Image classification data set "bug_bites" (Yztai36/Bitecheck on GitHub). Class labels (9): ants, bed bugs, bee, chigger, fleas, mosquitos, no bites, spider, ticks.

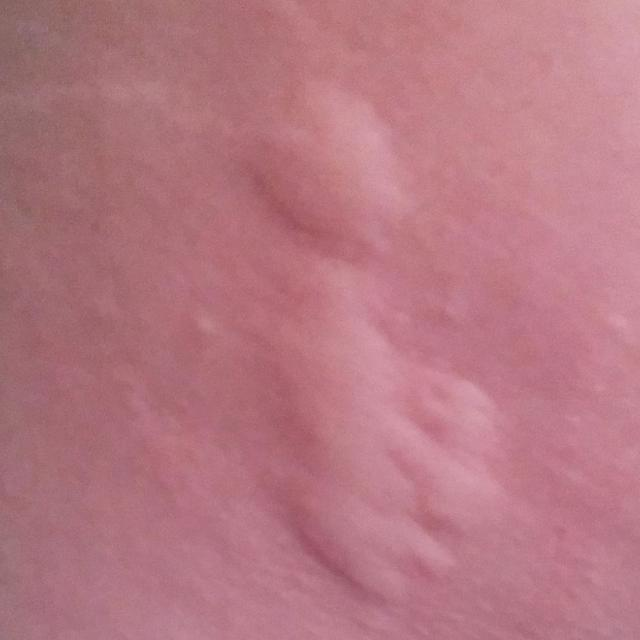
Label: mosquitos

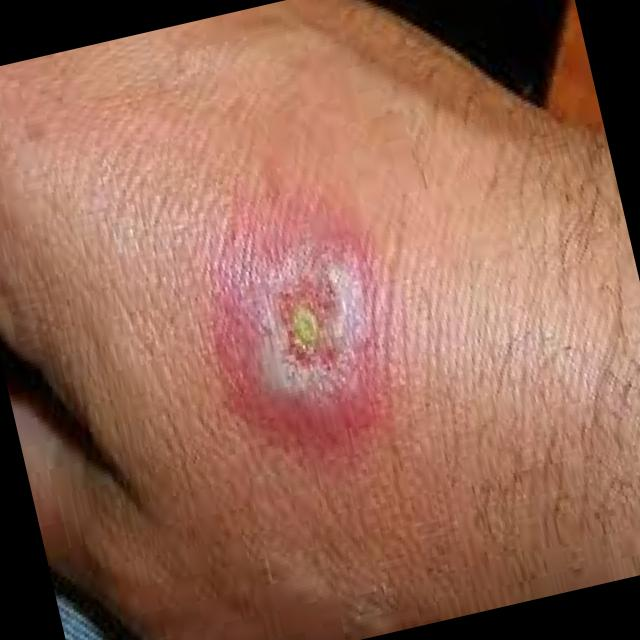
Label: spider

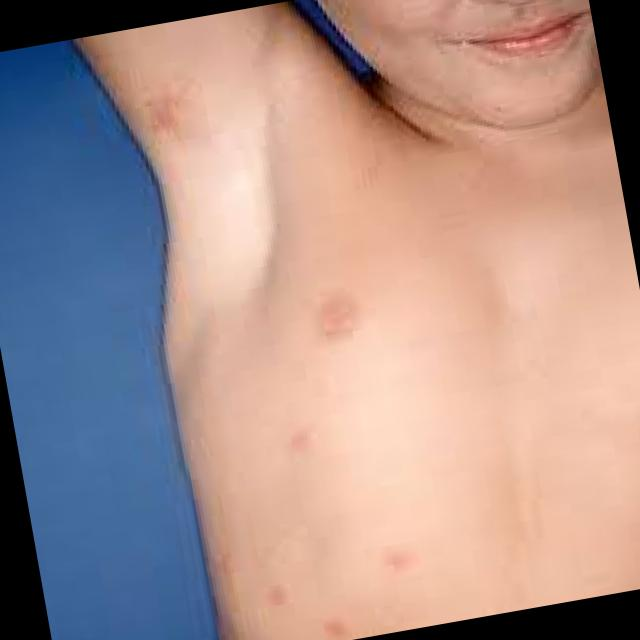
Label: chigger

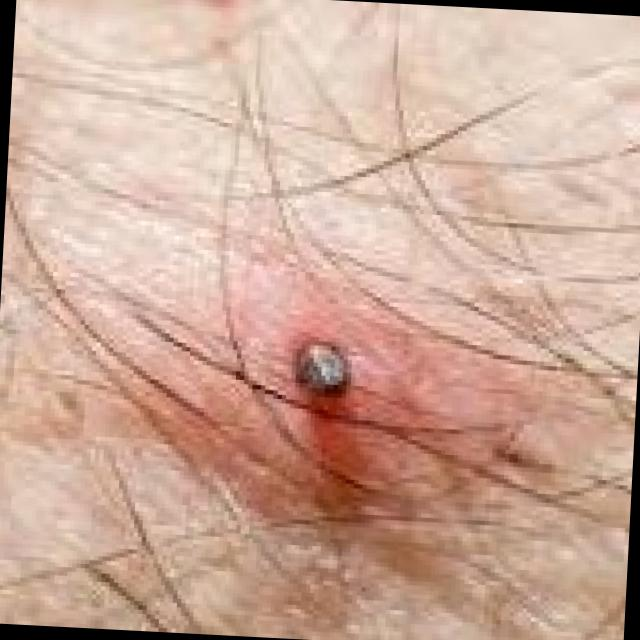
Label: ticks

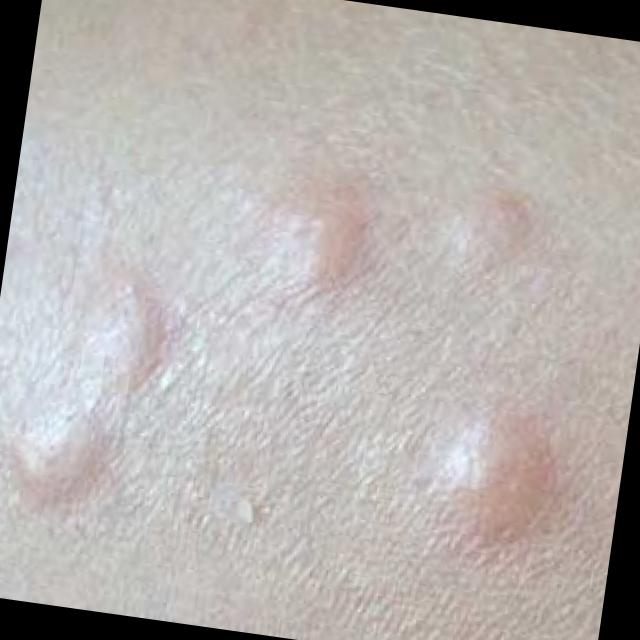
Label: fleas

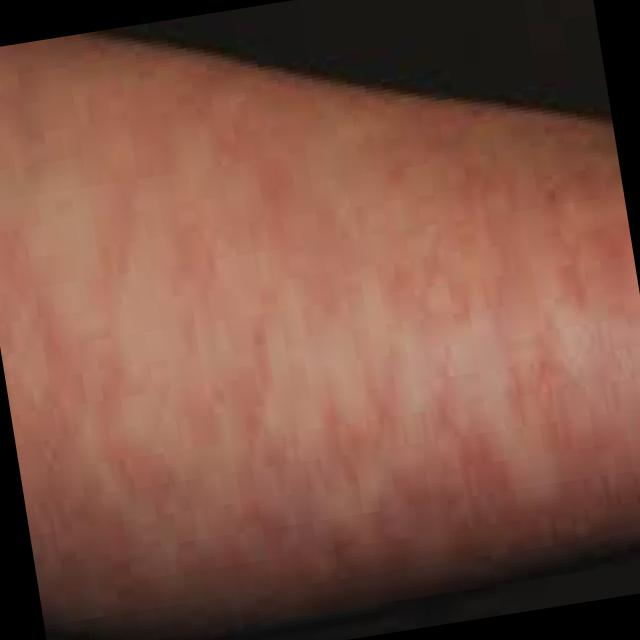
Label: no bites
